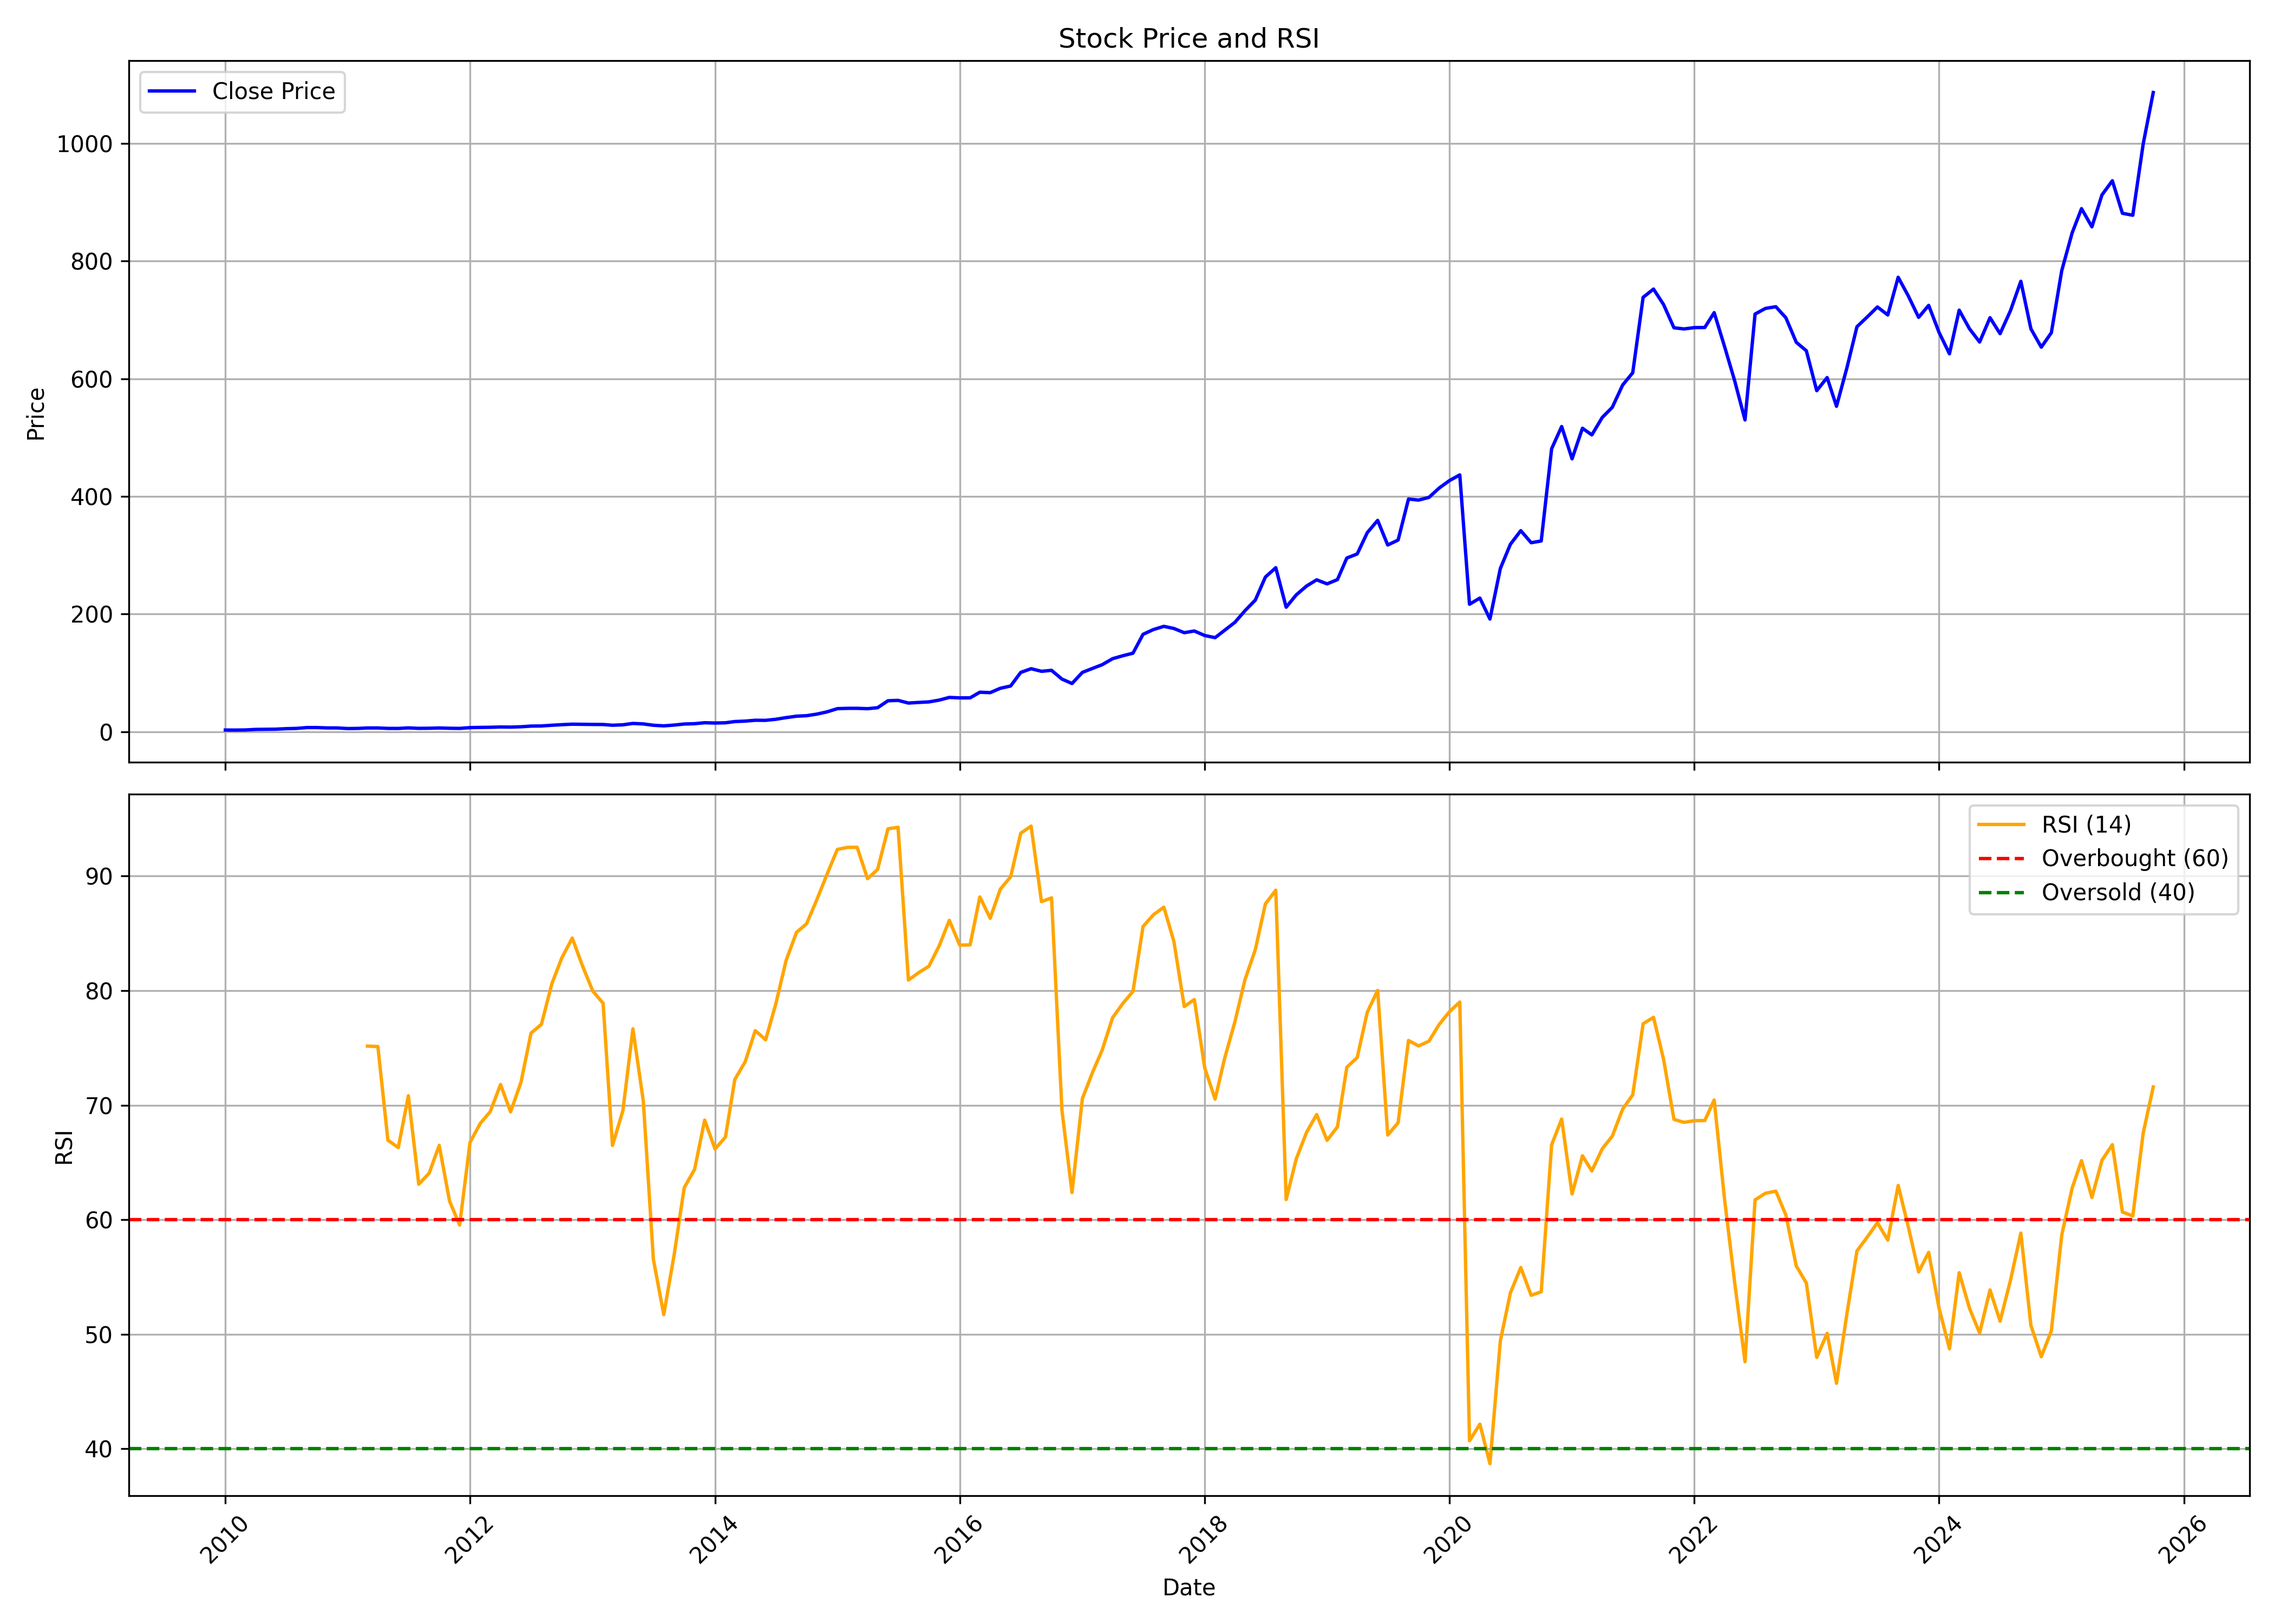

The file beside this chart, header and first rows:
, date, symbol, open, high, low, close, volume, rsi
0, 2010-01-01, BAJFINANCE, 2.897, 3.331, 2.683, 2.723, 63402203, 
1, 2010-02-01, BAJFINANCE, 2.743, 3.071, 2.495, 2.651, 57847340, 
2, 2010-03-01, BAJFINANCE, 2.651, 2.912, 2.651, 2.827, 32832551, 
3, 2010-04-01, BAJFINANCE, 2.798, 3.936, 2.798, 3.784, 91073485, 
4, 2010-05-01, BAJFINANCE, 3.784, 4.501, 3.493, 4.028, 282334998, 
5, 2010-06-01, BAJFINANCE, 4.104, 4.326, 4.016, 4.19, 90578005, 
6, 2010-07-01, BAJFINANCE, 4.148, 5.106, 4.047, 5.022, 236324125, 
7, 2010-08-01, BAJFINANCE, 5.144, 5.94, 4.932, 5.479, 119437042, 
8, 2010-09-01, BAJFINANCE, 5.415, 7.317, 5.415, 6.909, 571351589, 
9, 2010-10-01, BAJFINANCE, 6.815, 7.253, 6.608, 6.917, 63522315, 
10, 2010-11-01, BAJFINANCE, 7.056, 7.485, 5.806, 6.318, 63569867, 
11, 2010-12-01, BAJFINANCE, 6.342, 6.681, 5.645, 6.284, 34511360, 
12, 2011-01-01, BAJFINANCE, 6.42, 6.556, 5.016, 5.247, 65603147, 
13, 2011-02-01, BAJFINANCE, 5.261, 5.984, 4.787, 5.49, 63389129, 
14, 2011-03-01, BAJFINANCE, 5.547, 6.519, 5.371, 6.251, 49976870, 75.16
15, 2011-04-01, BAJFINANCE, 6.261, 6.513, 6.074, 6.248, 17933541, 75.12
16, 2011-05-01, BAJFINANCE, 6.172, 6.27, 5.225, 5.508, 18746338, 66.94
17, 2011-06-01, BAJFINANCE, 5.511, 5.797, 4.946, 5.448, 36686268, 66.3
18, 2011-07-01, BAJFINANCE, 5.676, 7.084, 5.405, 6.363, 237479461, 70.82
19, 2011-08-01, BAJFINANCE, 6.358, 6.582, 5.395, 5.588, 85661996, 63.1
20, 2011-09-01, BAJFINANCE, 5.588, 6.058, 5.522, 5.764, 34840001, 64.06
21, 2011-10-01, BAJFINANCE, 5.676, 6.492, 5.596, 6.221, 34097808, 66.49
22, 2011-11-01, BAJFINANCE, 6.177, 6.494, 5.615, 5.725, 28657706, 61.61
23, 2011-12-01, BAJFINANCE, 5.812, 6.175, 5.086, 5.505, 23693738, 59.53
24, 2012-01-01, BAJFINANCE, 5.513, 6.893, 5.314, 6.817, 67600926, 66.76
25, 2012-02-01, BAJFINANCE, 6.82, 7.664, 6.767, 7.179, 60370857, 68.43
26, 2012-03-01, BAJFINANCE, 7.238, 7.493, 6.857, 7.396, 43429194, 69.42
27, 2012-04-01, BAJFINANCE, 7.411, 8.2, 7.338, 7.936, 27525325, 71.8
28, 2012-05-01, BAJFINANCE, 7.91, 8.317, 7.456, 7.714, 38637211, 69.41
29, 2012-06-01, BAJFINANCE, 7.629, 8.356, 7.456, 8.287, 10841698, 72
30, 2012-07-01, BAJFINANCE, 8.382, 9.899, 8.16, 9.424, 48703788, 76.3
31, 2012-08-01, BAJFINANCE, 9.524, 10.4, 9.077, 9.653, 33228090, 77.06
32, 2012-09-01, BAJFINANCE, 9.643, 10.97, 9.552, 10.86, 48709145, 80.59
33, 2012-10-01, BAJFINANCE, 10.9, 12.44, 10.7, 11.82, 57881922, 82.87
34, 2012-11-01, BAJFINANCE, 11.79, 13.34, 11.36, 12.67, 55127445, 84.59
35, 2012-12-01, BAJFINANCE, 12.61, 12.97, 11.59, 12.44, 264754277, 82.2
36, 2013-01-01, BAJFINANCE, 12.47, 13.42, 12.12, 12.23, 98136593, 79.98
37, 2013-02-01, BAJFINANCE, 12.28, 12.59, 11.7, 12.14, 58257000, 78.9
38, 2013-03-01, BAJFINANCE, 12.31, 12.45, 10.47, 10.87, 50893200, 66.49
39, 2013-04-01, BAJFINANCE, 10.95, 12.36, 10.39, 11.61, 57353500, 69.52
40, 2013-05-01, BAJFINANCE, 11.61, 15.11, 11.61, 13.94, 143054100, 76.67
41, 2013-06-01, BAJFINANCE, 13.92, 14.52, 12.34, 13.12, 68285700, 70.34
42, 2013-07-01, BAJFINANCE, 13.26, 14.07, 10.51, 10.83, 120362300, 56.53
43, 2013-08-01, BAJFINANCE, 10.96, 12.21, 9.24, 9.829, 135709700, 51.71
44, 2013-09-01, BAJFINANCE, 9.908, 12.87, 9.381, 11.16, 77098200, 56.93
45, 2013-10-01, BAJFINANCE, 11.08, 13.06, 10.92, 12.95, 66543400, 62.79
46, 2013-11-01, BAJFINANCE, 12.92, 13.97, 12.69, 13.5, 63924300, 64.39
47, 2013-12-01, BAJFINANCE, 13.49, 15.21, 13.32, 15.14, 80082000, 68.69
48, 2014-01-01, BAJFINANCE, 14.93, 15.46, 14.09, 14.66, 50685000, 66.17
49, 2014-02-01, BAJFINANCE, 14.78, 15.17, 13.98, 15.04, 28172000, 67.21
50, 2014-03-01, BAJFINANCE, 15.11, 17.47, 14.84, 17.14, 83721800, 72.24
51, 2014-04-01, BAJFINANCE, 17.13, 18.09, 15.91, 17.9, 96822400, 73.8
52, 2014-05-01, BAJFINANCE, 17.9, 20.01, 16.32, 19.34, 115733900, 76.51
53, 2014-06-01, BAJFINANCE, 19.49, 21.35, 18.24, 19.21, 80540500, 75.71
54, 2014-07-01, BAJFINANCE, 19.37, 22.67, 19.15, 20.99, 74799800, 78.81
55, 2014-08-01, BAJFINANCE, 21.46, 24.02, 20.74, 23.84, 71477900, 82.63
56, 2014-09-01, BAJFINANCE, 23.84, 26.53, 23.16, 26.25, 47716700, 85.08
57, 2014-10-01, BAJFINANCE, 26.25, 27.82, 24.48, 27.09, 57706500, 85.84
58, 2014-11-01, BAJFINANCE, 27.39, 32.65, 26.35, 29.82, 43495200, 87.96
59, 2014-12-01, BAJFINANCE, 29.92, 34.11, 29.25, 33.61, 44723000, 90.16
... 130 more rows
